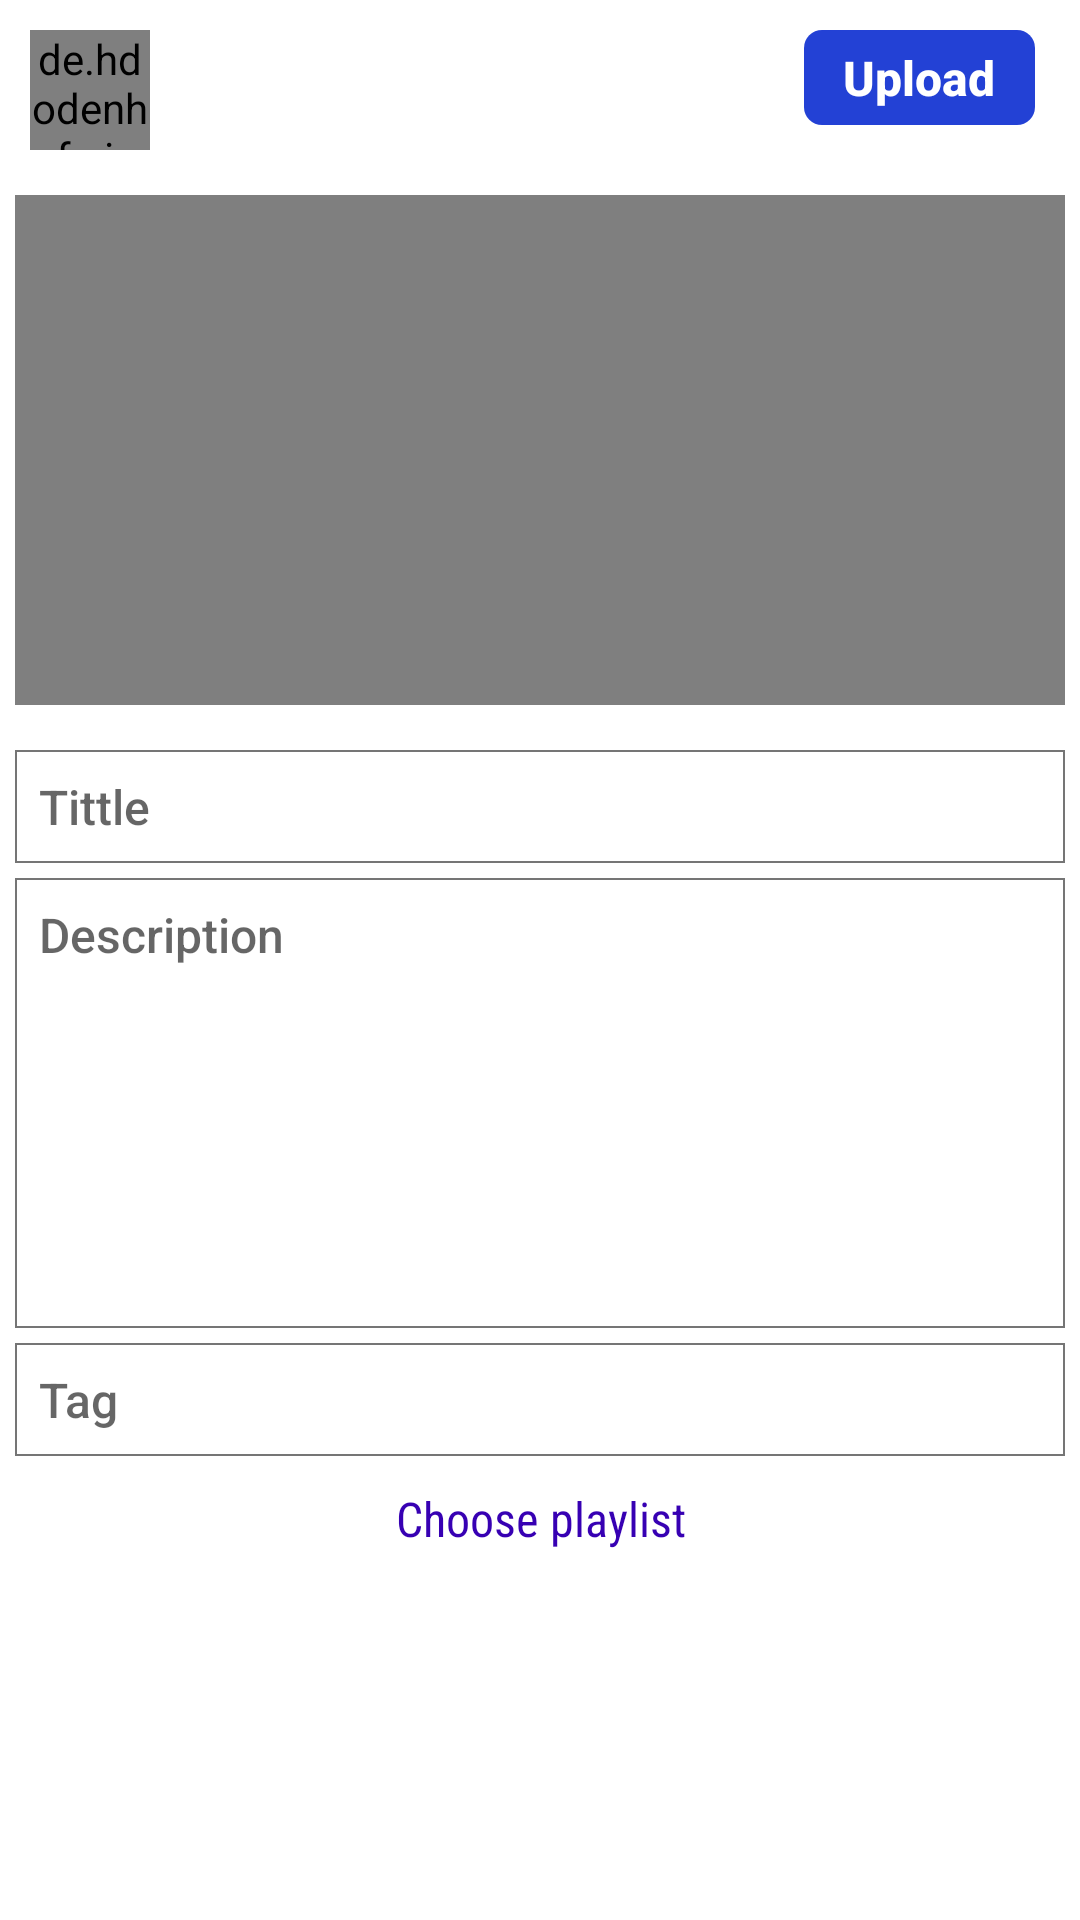

Android layout source for this screen:
<!-- AndroidManifest.xml: application theme Theme.YouTube -->
<!-- res/layout/activity_publish_content.xml -->
<?xml version="1.0" encoding="utf-8"?>
<layout xmlns:android="http://schemas.android.com/apk/res/android">

    <data>

    </data>

    <RelativeLayout
        android:layout_width="match_parent"
        android:layout_height="match_parent"
        android:animateLayoutChanges="true">

        <RelativeLayout
            android:layout_width="match_parent"
            android:layout_height="wrap_content"
            android:id="@+id/videoLayout">

            <TextView
                android:layout_width="wrap_content"
                android:layout_height="wrap_content"
                android:text="Upload"
                android:background="@drawable/button_background"
                android:textColor="@color/white"
                android:textSize="16sp"
                android:textStyle="bold"
                android:layout_alignParentEnd="true"
                android:layout_marginEnd="15dp"
                android:layout_marginTop="10dp"
                android:padding="5dp"
                android:minWidth="77dp"
                android:gravity="center"
                android:fontFamily="sans-serif-medium" />

            <de.hdodenhof.circleimageview.CircleImageView
                android:layout_width="40dp"
                android:layout_height="40dp"
                android:src="@drawable/ic_baseline_account_circle_24"
                android:layout_marginTop="10dp"
                android:layout_marginStart="10dp"
                android:id="@+id/profileImage"
                android:layout_marginBottom="10dp"
                />

            <VideoView
                android:id="@+id/videoView"
                android:layout_width="match_parent"
                android:layout_height="170dp"
                android:layout_below="@id/profileImage"
                android:layout_marginStart="5dp"
                android:layout_marginTop="5dp"
                android:layout_marginEnd="5dp"
                android:layout_marginBottom="5dp"
                android:keepScreenOn="true"
                android:padding="5dp" />

            <LinearLayout
                android:id="@+id/linearLayout2"
                android:layout_width="match_parent"
                android:layout_height="wrap_content"
                android:orientation="vertical"
                android:layout_below="@id/videoView"
                android:padding="5dp">

                <EditText
                    android:layout_width="match_parent"
                    android:layout_height="wrap_content"
                    android:padding="8dp"
                    android:hint="Tittle"
                    android:background="@drawable/edittext_background"
                    android:layout_marginTop="5dp"
                    android:textStyle="normal"
                    android:textSize="16sp"
                    android:fontFamily="sans-serif-medium"
                    android:textColor="@color/black"
                    android:id="@+id/videoTittle" />

                <EditText
                    android:layout_width="match_parent"
                    android:layout_height="wrap_content"
                    android:padding="8dp"
                    android:hint="Description"
                    android:minHeight="150dp"
                    android:gravity="start"
                    android:background="@drawable/edittext_background"
                    android:layout_marginTop="5dp"
                    android:textStyle="normal"
                    android:textSize="16sp"
                    android:fontFamily="sans-serif-medium"
                    android:textColor="@color/black"
                    android:autoLink="email|web|phone"
                    android:linksClickable="true"
                    android:textColorLink="@color/purple_700"
                    android:id="@+id/videoDescription" />

                <EditText
                    android:layout_width="match_parent"
                    android:layout_height="wrap_content"
                    android:padding="8dp"
                    android:hint="Tag"
                    android:background="@drawable/edittext_background"
                    android:layout_marginTop="5dp"
                    android:textStyle="normal"
                    android:textSize="16sp"
                    android:fontFamily="sans-serif-medium"
                    android:textColor="@color/black"
                    android:autoLink="email|web|phone"
                    android:id="@+id/importVideoTag" />

                <TextView
                    android:layout_width="match_parent"
                    android:layout_height="wrap_content"
                    android:text="Choose playlist"
                    android:textColor="@color/purple_700"
                    android:layout_marginTop="10dp"
                    android:textSize="16sp"
                    android:fontFamily="sans-serif-condensed"
                    android:gravity="center"
                    android:id="@+id/playlistText" />


            </LinearLayout>

        </RelativeLayout>

    </RelativeLayout>
</layout>
<!-- resources referenced by this layout -->
<resources>
  <color name="black">#FF000000</color>
  <color name="purple_700">#FF3700B3</color>
  <color name="white">#FFFFFFFF</color>
  <!-- drawable button_background (drawable) -->
  <?xml version="1.0" encoding="utf-8"?>
  <ripple xmlns:android="http://schemas.android.com/apk/res/android" android:color="@android:color/darker_gray">
      <item>
          <shape android:shape="rectangle">
  
              <solid android:color="#2341D5" />
              <corners android:radius="6dp"/>
  
          </shape>
      </item>
  
  </ripple>
  <!-- drawable edittext_background (drawable) -->
  <?xml version="1.0" encoding="utf-8"?>
  <shape xmlns:android="http://schemas.android.com/apk/res/android">
  <solid android:color="@android:color/transparent"/>
      <stroke android:width="0.5dp"
          android:color="@color/colorSecondaryText"/>
  </shape>
  <style name="Theme.YouTube" parent="Theme.MaterialComponents.DayNight.NoActionBar">
          
          <item name="colorPrimary">@color/purple_500</item>
          <item name="colorPrimaryVariant">@color/purple_700</item>
          <item name="colorOnPrimary">@color/white</item>
          
          <item name="colorSecondary">@color/teal_200</item>
          <item name="colorSecondaryVariant">@color/teal_700</item>
          <item name="colorOnSecondary">@color/black</item>
          
          <item name="android:statusBarColor" tools:targetApi="l">@color/colorTextIcons</item>
          <item name="android:windowLightStatusBar" tools:ignore="NewApi">true</item>
          
      </style>
  <color name="colorSecondaryText">#757575</color>
  <color name="purple_500">#FF6200EE</color>
  <color name="teal_200">#FF03DAC5</color>
  <color name="teal_700">#FF018786</color>
  <color name="colorTextIcons">#B6FFFFFF</color>
</resources>
